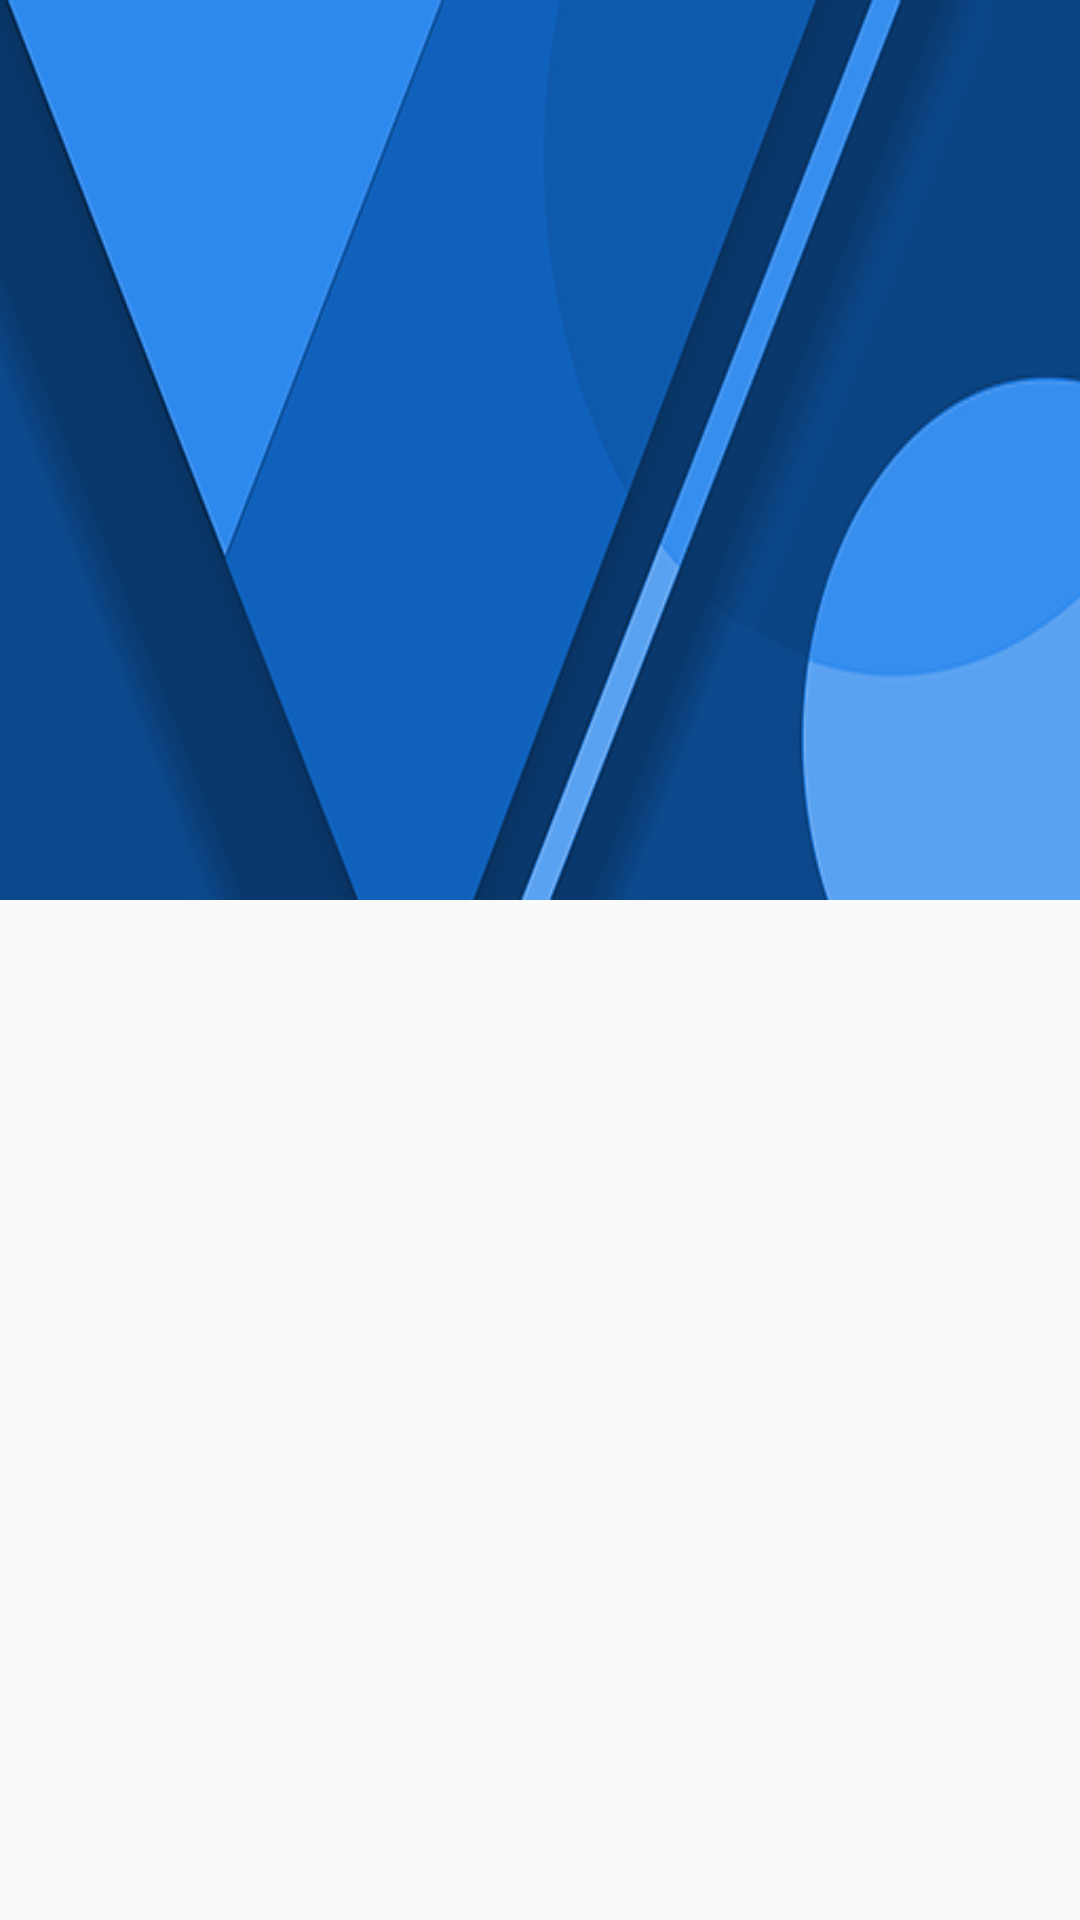

The Android layout XML behind this screen, and the referenced resources:
<!-- AndroidManifest.xml: application theme AppTheme -->
<!-- res/layout/home_header.xml -->
<?xml version="1.0" encoding="utf-8"?>
<FrameLayout xmlns:android="http://schemas.android.com/apk/res/android"
    android:layout_width="match_parent"
    android:layout_height="wrap_content">

    <GridView
        android:id="@+id/gvMenu"
        android:layout_width="match_parent"
        android:layout_height="300dp"
        android:background="@drawable/header"
        android:numColumns="3"
        android:paddingRight="@dimen/margin_medium"
        android:paddingLeft="@dimen/margin_medium"
        android:scaleType="centerCrop" />
</FrameLayout>
<!-- resources referenced by this layout -->
<resources>
  <dimen name="margin_medium">10dp</dimen>
  <!-- drawable header: png bitmap (drawable-hdpi, 33049 bytes) -->
  <style name="AppTheme" parent="Theme.AppCompat.Light.DarkActionBar">
          
          <item name="colorPrimary">@color/colorPrimary</item>
          <item name="colorPrimaryDark">@color/colorPrimaryDark</item>
          <item name="colorAccent">@color/colorAccent</item>
      </style>
  <color name="colorPrimary">#3F51B5</color>
  <color name="colorPrimaryDark">#303F9F</color>
  <color name="colorAccent">#FF4081</color>
</resources>
